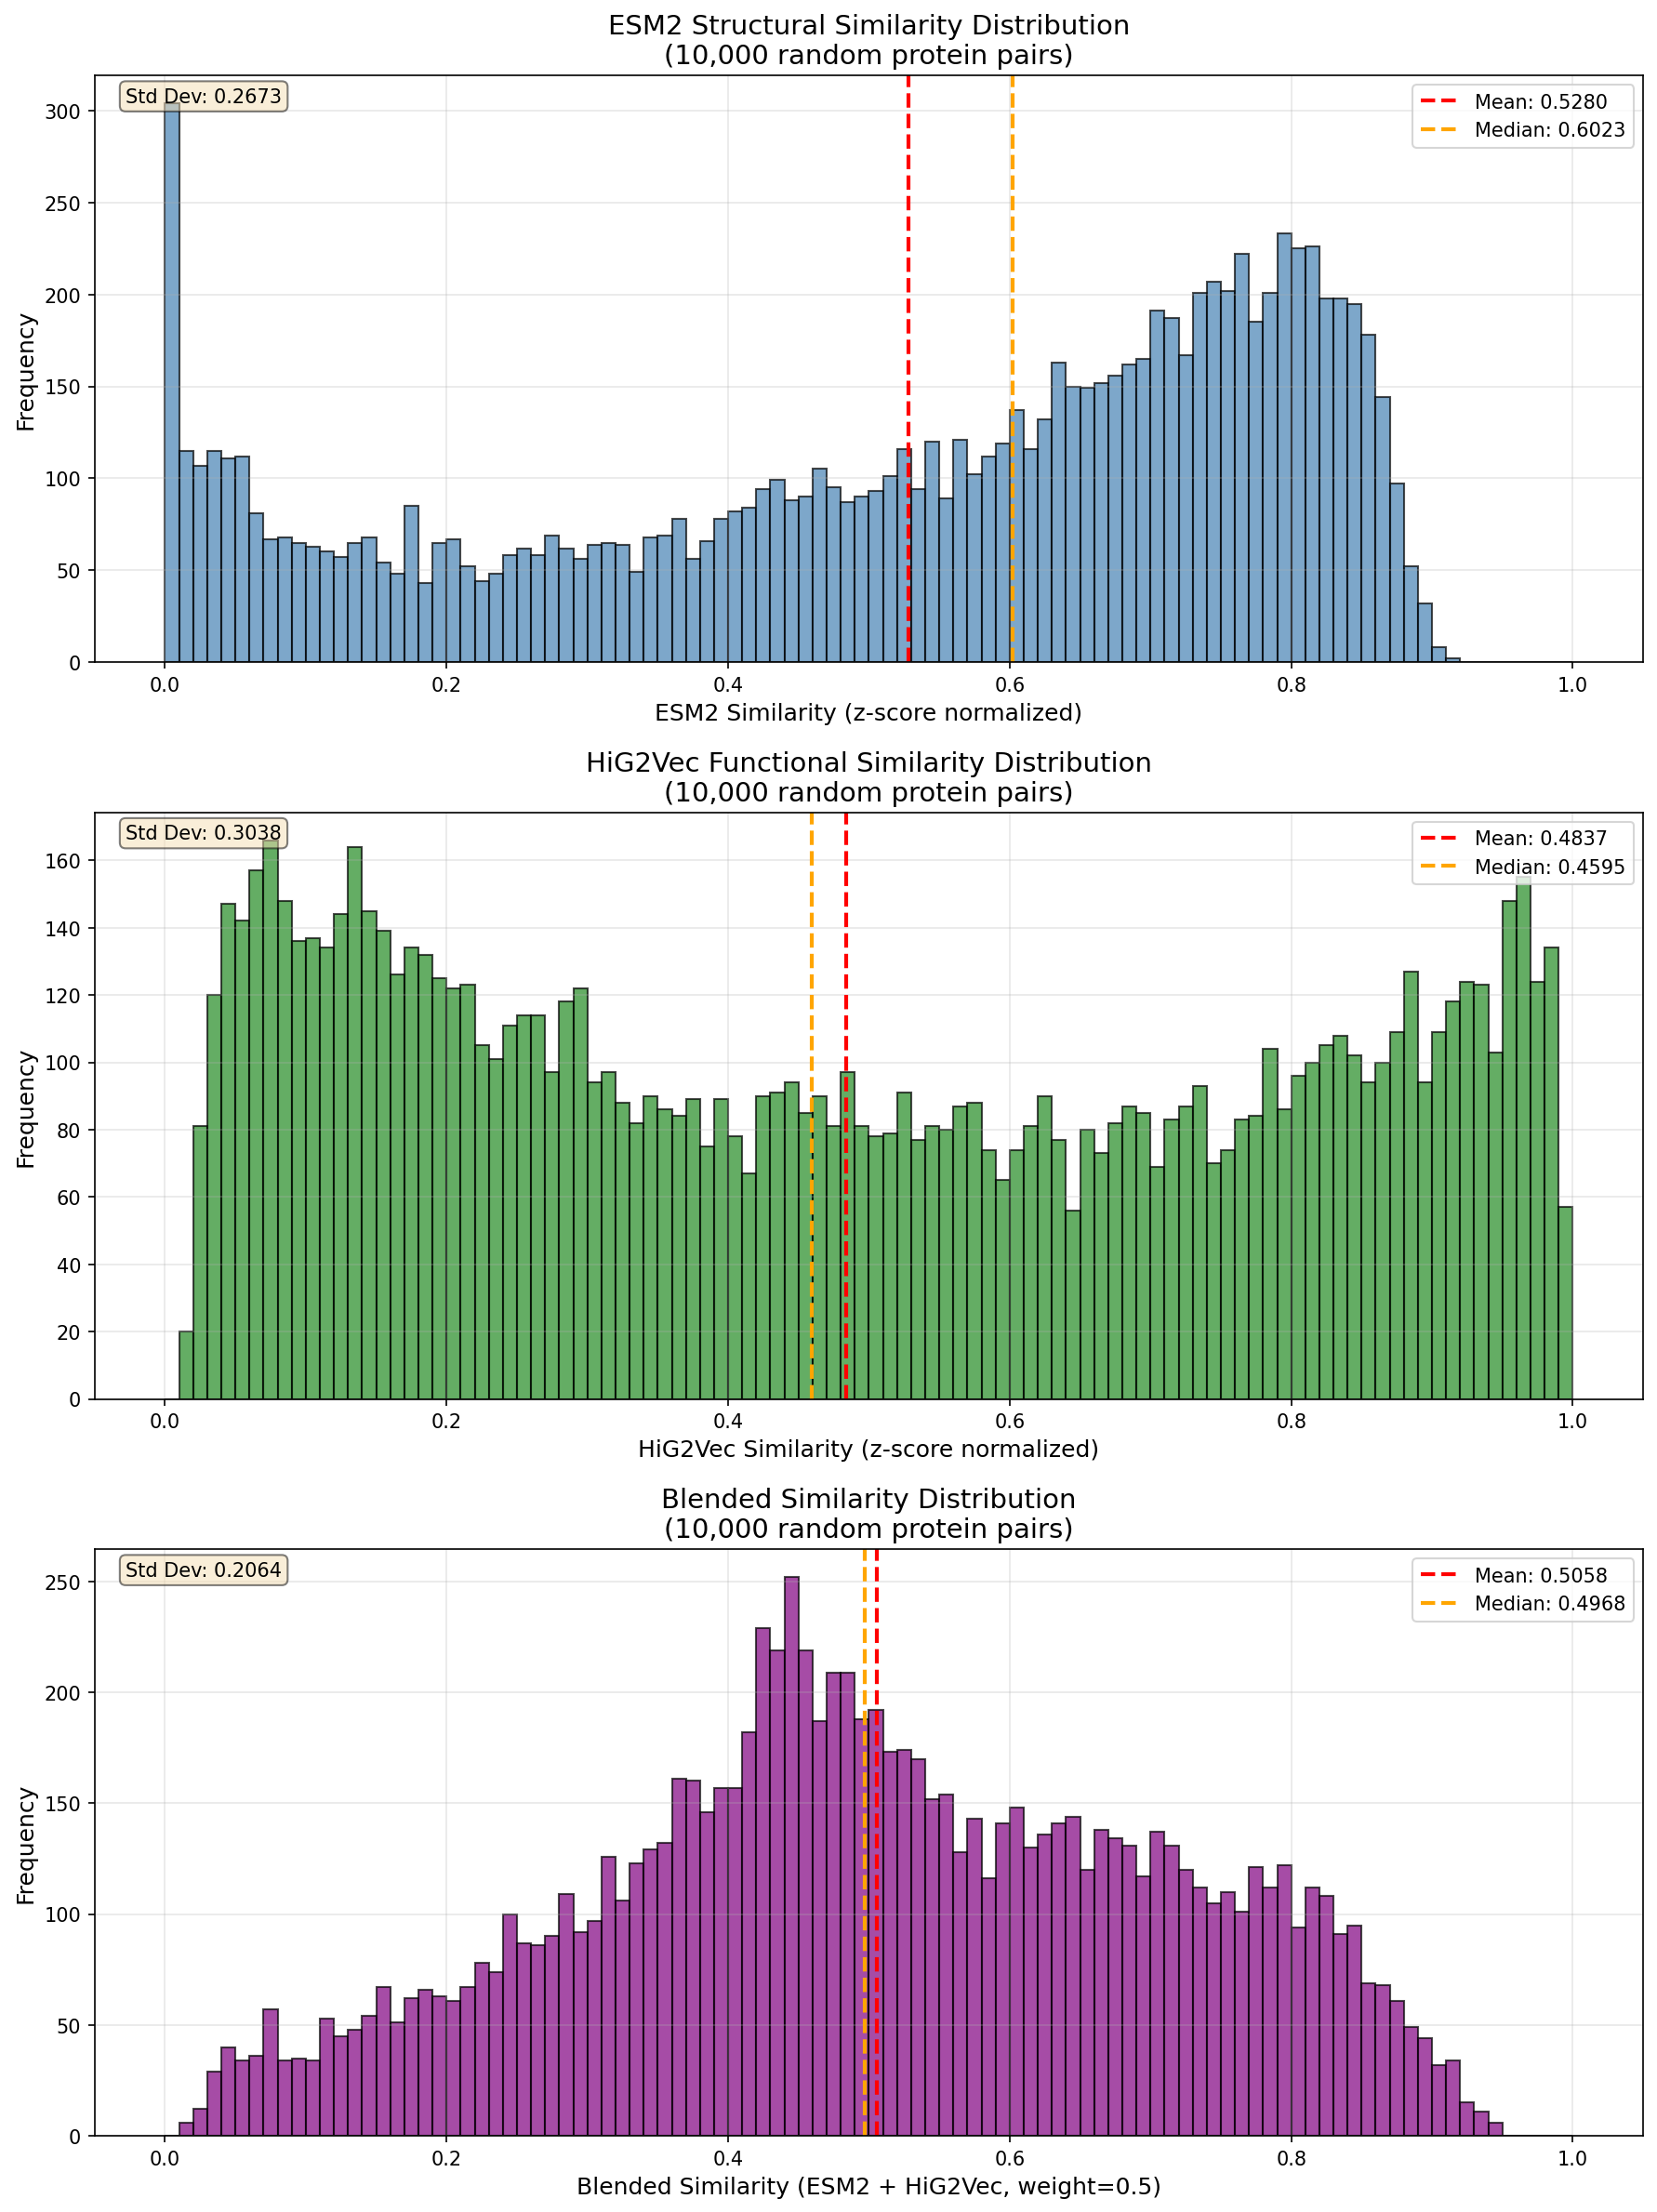

The script that saved this image:
#!/usr/bin/env python3
"""
Generate histogram of similarity scores across random protein pairings.
Tests the blended ESM2+HiG2Vec similarity metric.
"""
import json
import random
import numpy as np
import matplotlib.pyplot as plt
from pathlib import Path

# Load proteins
proteins_file = Path(r"D:\Coding\Datasets\GeneGuessr\output\proteins.json")
with open(proteins_file) as f:
    proteins = json.load(f)

protein_list = [p["uniprot"] for p in proteins]
print(f"Loaded {len(protein_list)} proteins")

# Load embeddings
esm2_file = Path(r"D:\Coding\Datasets\GeneGuessr\cache\ESM2-vectors\ESM2-3B-Human-Gene-Embeddings.pt")
hig2vec_file = Path(__file__).parent.parent / "workers" / "embeddings-200-2024-08-08.json"

print("Loading ESM2 embeddings...")
import torch
esm2_data = torch.load(esm2_file)
# ESM2 file is a dict mapping gene names to tensors
# Convert to float16 then back to float32 to match worker quantization
gene_to_esm2 = {gene: vec.to(torch.float16).to(torch.float32).numpy() for gene, vec in esm2_data.items()}

print("Loading HiG2Vec embeddings...")
hig2vec_file = Path(r"D:\Coding\Datasets\GeneGuessr\cache\Hig2Vec\hig2vec_human_200dim.pth")
hig2vec_pt = torch.load(hig2vec_file)
# HiG2Vec file has 'objects' list (genes + GO terms) and 'embeddings' tensor
objects = hig2vec_pt['objects']
embeddings = hig2vec_pt['embeddings']
# Filter to genes only (exclude GO: terms)
hig2vec_data = {obj: embeddings[i].numpy() for i, obj in enumerate(objects) if not obj.startswith('GO:')}

# Build lookup by UniProt
uniprot_to_gene = {p["uniprot"]: p["gene"] for p in proteins}

def cosine_similarity(v1, v2):
    """Compute cosine similarity between two vectors."""
    dot = np.dot(v1, v2)
    norm1 = np.linalg.norm(v1)
    norm2 = np.linalg.norm(v2)
    if norm1 == 0 or norm2 == 0:
        return 0.0
    return dot / (norm1 * norm2)

# Global statistics for z-score normalization (from 10k random pair analysis)
EMBEDDING_STATS = {
    'esm2': {'mean': 0.953, 'std': 0.032},
    'hig2vec': {'mean': 0.010, 'std': 0.385}
}

# Beta calibration constants (fitted offline)
BETA_CAL = {'A': 3.415631, 'B': -3.366470, 'C': 0.005369}

def get_metric_similarity(cosine, embedding_type):
    """Stage 1: Linear z-score mapping (preserves tail resolution)."""
    stats = EMBEDDING_STATS[embedding_type]
    z = (cosine - stats['mean']) / stats['std']
    return 0.5 + z / 8.0

def to_display_score(p_metric):
    """Stage 2: Beta calibration for display."""
    eps = 1e-9
    s = max(eps, min(1 - eps, p_metric))
    x = BETA_CAL['A'] * np.log(s) + BETA_CAL['B'] * np.log(1 - s) + BETA_CAL['C']
    return 1 / (1 + np.exp(-x))

def normalize_with_zscore(cosine, embedding_type):
    """Full pipeline: metric → display."""
    p_metric = get_metric_similarity(cosine, embedding_type)
    return to_display_score(p_metric)

def get_similarities_all(uniprot1, uniprot2, esm2_weight=0.5):
    """Calculate ESM2, HiG2Vec, and blended similarities for two proteins."""
    gene1 = uniprot_to_gene.get(uniprot1)
    gene2 = uniprot_to_gene.get(uniprot2)
    
    if not gene1 or not gene2:
        return None, None, None
    
    # Get ESM2 similarity
    esm2_sim = None
    if gene1 in gene_to_esm2 and gene2 in gene_to_esm2:
        esm2_cosine = cosine_similarity(gene_to_esm2[gene1], gene_to_esm2[gene2])
        esm2_sim = normalize_with_zscore(esm2_cosine, 'esm2')
    
    # Get HiG2Vec similarity
    hig2vec_sim = None
    if gene1 in hig2vec_data and gene2 in hig2vec_data:
        hig2vec_cosine = cosine_similarity(
            hig2vec_data[gene1],
            hig2vec_data[gene2]
        )
        hig2vec_sim = normalize_with_zscore(hig2vec_cosine, 'hig2vec')
    
    # Blend
    blended_sim = None
    if esm2_sim is not None and hig2vec_sim is not None:
        blended_sim = esm2_weight * esm2_sim + (1 - esm2_weight) * hig2vec_sim
    
    return esm2_sim, hig2vec_sim, blended_sim

# Generate random pairings
print("Calculating similarities for 10,000 random pairs...")
esm2_similarities = []
hig2vec_similarities = []
blended_similarities = []
attempts = 0
max_attempts = 50000

while len(blended_similarities) < 10000 and attempts < max_attempts:
    attempts += 1
    p1, p2 = random.sample(protein_list, 2)
    esm2_sim, hig2vec_sim, blended_sim = get_similarities_all(p1, p2, esm2_weight=0.5)
    if blended_sim is not None:
        esm2_similarities.append(esm2_sim)
        hig2vec_similarities.append(hig2vec_sim)
        blended_similarities.append(blended_sim)
    
    if len(blended_similarities) % 1000 == 0:
        print(f"  {len(blended_similarities)}/10000 pairs calculated...")

print(f"Completed {len(blended_similarities)} similarity calculations")

# Create three histograms in column layout
fig, axes = plt.subplots(3, 1, figsize=(12, 16))
bins = np.arange(0, 1.01, 0.01)  # 1% bins from 0 to 1

# ESM2 histogram
axes[0].hist(esm2_similarities, bins=bins, edgecolor='black', alpha=0.7, color='steelblue')
axes[0].set_xlabel('ESM2 Similarity (z-score normalized)', fontsize=12)
axes[0].set_ylabel('Frequency', fontsize=12)
axes[0].set_title(f'ESM2 Structural Similarity Distribution\n({len(esm2_similarities):,} random protein pairs)', fontsize=14)
axes[0].grid(True, alpha=0.3)
mean_esm2 = np.mean(esm2_similarities)
median_esm2 = np.median(esm2_similarities)
std_esm2 = np.std(esm2_similarities)
axes[0].axvline(mean_esm2, color='red', linestyle='--', linewidth=2, label=f'Mean: {mean_esm2:.4f}')
axes[0].axvline(median_esm2, color='orange', linestyle='--', linewidth=2, label=f'Median: {median_esm2:.4f}')
axes[0].legend()
axes[0].text(0.02, 0.98, f'Std Dev: {std_esm2:.4f}', transform=axes[0].transAxes, 
             verticalalignment='top', fontsize=10, bbox=dict(boxstyle='round', facecolor='wheat', alpha=0.5))

# HiG2Vec histogram
axes[1].hist(hig2vec_similarities, bins=bins, edgecolor='black', alpha=0.7, color='forestgreen')
axes[1].set_xlabel('HiG2Vec Similarity (z-score normalized)', fontsize=12)
axes[1].set_ylabel('Frequency', fontsize=12)
axes[1].set_title(f'HiG2Vec Functional Similarity Distribution\n({len(hig2vec_similarities):,} random protein pairs)', fontsize=14)
axes[1].grid(True, alpha=0.3)
mean_hig2vec = np.mean(hig2vec_similarities)
median_hig2vec = np.median(hig2vec_similarities)
std_hig2vec = np.std(hig2vec_similarities)
axes[1].axvline(mean_hig2vec, color='red', linestyle='--', linewidth=2, label=f'Mean: {mean_hig2vec:.4f}')
axes[1].axvline(median_hig2vec, color='orange', linestyle='--', linewidth=2, label=f'Median: {median_hig2vec:.4f}')
axes[1].legend()
axes[1].text(0.02, 0.98, f'Std Dev: {std_hig2vec:.4f}', transform=axes[1].transAxes, 
             verticalalignment='top', fontsize=10, bbox=dict(boxstyle='round', facecolor='wheat', alpha=0.5))

# Blended histogram
axes[2].hist(blended_similarities, bins=bins, edgecolor='black', alpha=0.7, color='purple')
axes[2].set_xlabel('Blended Similarity (ESM2 + HiG2Vec, weight=0.5)', fontsize=12)
axes[2].set_ylabel('Frequency', fontsize=12)
axes[2].set_title(f'Blended Similarity Distribution\n({len(blended_similarities):,} random protein pairs)', fontsize=14)
axes[2].grid(True, alpha=0.3)

# Add statistics for blended
mean_sim = np.mean(blended_similarities)
median_sim = np.median(blended_similarities)
std_sim = np.std(blended_similarities)
min_sim = np.min(blended_similarities)
max_sim = np.max(blended_similarities)
axes[2].axvline(mean_sim, color='red', linestyle='--', linewidth=2, label=f'Mean: {mean_sim:.4f}')
axes[2].axvline(median_sim, color='orange', linestyle='--', linewidth=2, label=f'Median: {median_sim:.4f}')
axes[2].legend()
axes[2].text(0.02, 0.98, f'Std Dev: {std_sim:.4f}', transform=axes[2].transAxes, 
             verticalalignment='top', fontsize=10, bbox=dict(boxstyle='round', facecolor='wheat', alpha=0.5))

# Save
output_file = Path(__file__).parent / "similarity_histogram.png"
plt.tight_layout()
plt.savefig(output_file, dpi=150, bbox_inches='tight')
print(f"\nHistogram saved to: {output_file}")

print(f"\nESM2 Statistics:")
print(f"  Mean: {mean_esm2:.4f}")
print(f"  Median: {median_esm2:.4f}")
print(f"  Std Dev: {std_esm2:.4f}")
print(f"  Min: {np.min(esm2_similarities):.4f}")
print(f"  Max: {np.max(esm2_similarities):.4f}")

print(f"\nHiG2Vec Statistics:")
print(f"  Mean: {mean_hig2vec:.4f}")
print(f"  Median: {median_hig2vec:.4f}")
print(f"  Std Dev: {std_hig2vec:.4f}")
print(f"  Min: {np.min(hig2vec_similarities):.4f}")
print(f"  Max: {np.max(hig2vec_similarities):.4f}")

print(f"\nBlended Statistics:")
print(f"  Mean: {mean_sim:.4f}")
print(f"  Median: {median_sim:.4f}")
print(f"  Std Dev: {std_sim:.4f}")
print(f"  Min: {min_sim:.4f}")
print(f"  Max: {max_sim:.4f}")
